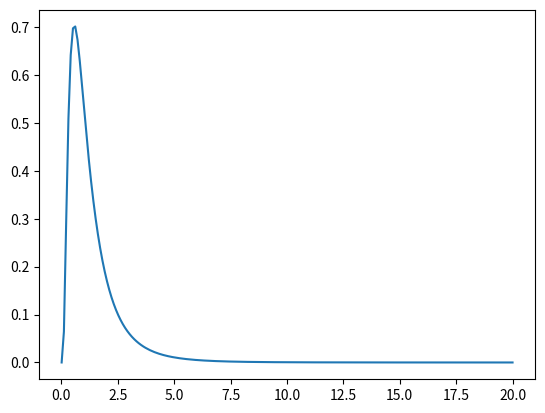
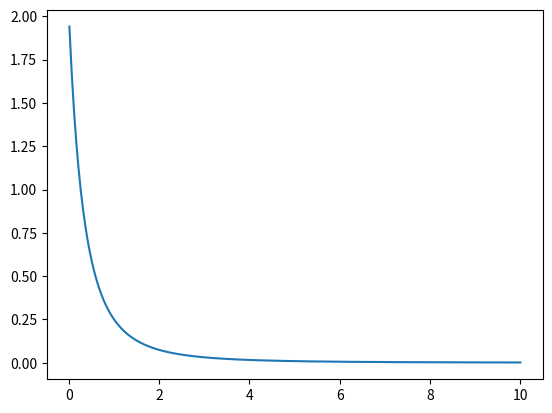
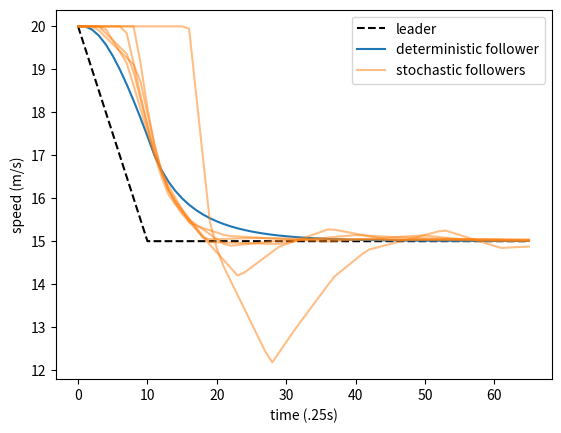
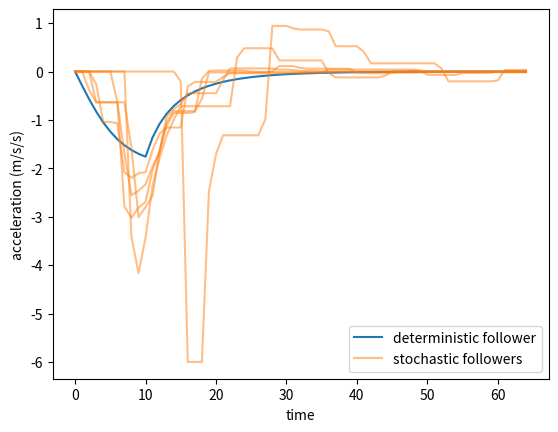
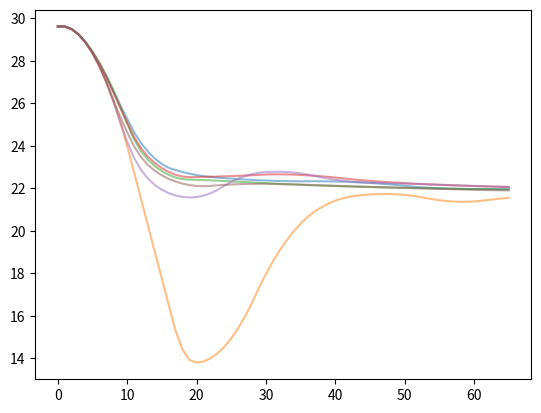

Write Python code to recreate these figures, in order.
import matplotlib.pyplot as plt
import numpy as np

def IDM(s, v, vl, p):
    """Intelligent Driver Model with parameters p = [c1, c2, c3, c4, c5].
    Using Treiber, Kesting notation, p = [v_0, T, s_0, a, b] =
    [free flow speed, desired time gap, jam distance, acceleration, comfortable deceleration]
    """
    s_star = p[2] + p[1]*v + (v*(v-vl))/(2*(p[3]*p[4])**.5)
    return p[3]*(1 - (v/p[0])**4 - (s_star/s)**2)

def make_follower_trajectory(lead_pos, lead_speed, dt, l, veh_pos, veh_speed, p, gamma_p, gamma_fn):
    """Generates following trajectory given the lead vehicle trajectory.

    Args:
        lead_pos: list of floats giving leader position at times 0, dt, 2dt, etc.
        lead_speed: list of floats giving leader speeds at times 0, dt, 2dt, etc.
        dt: timestep
        l: lead vehicle length
        veh_pos: initial position of following vehicle
        veh_speed: initial speed of following vehicle
        p: parameters for car following model (IDM)
    Returns:
        xn: list of positions of follower vehicle, with same shape as lead_pos
        xn_dot: list of speeds of follower vehicle
    """
    xn = [veh_pos]
    xn_dot = [veh_speed]
    xn_ddot = []

    t_ind = -1
    prev_acc = 0
    gamma = 0
    bar_gamma = (gamma/dt) // 1.
    beta = gamma/dt - bar_gamma
    next_t_ind = t_ind + bar_gamma + 1.

    for i in range(len(lead_pos)-1):
        if i == next_t_ind:
            l_pos, l_speed = lead_pos[i], lead_speed[i]
            s = l_pos - veh_pos - l
            new_acc = IDM(s, veh_speed, l_speed, p)
            veh_acc = prev_acc * beta + new_acc * (1 - beta)

            t_ind = next_t_ind
            prev_acc = new_acc
            gamma = gamma_fn(gamma_p)/gamma_scale(new_acc)
            bar_gamma = (gamma / dt) // 1.
            beta = gamma / dt - bar_gamma
            next_t_ind = t_ind + bar_gamma + 1.
        else:
            veh_acc = prev_acc
        veh_acc = max(min(veh_acc, 4), -6)
        veh_pos += dt*veh_speed
        veh_speed += dt*veh_acc
        veh_speed = max(veh_speed, 0)
        xn.append(veh_pos)
        xn_dot.append(veh_speed)
        xn_ddot.append(veh_acc)
    return xn, xn_dot, xn_ddot


def gamma_scale(acc):
    return max(1.33*abs(acc)**2-.33, 0)+1


def lognormal_pdf(x, mu, sigma):
    return 1 / ((2 * 3.1415926) ** .5 * sigma) / x * np.exp(-(np.log(x) - mu) ** 2 / (2 * sigma ** 2))


def pareto_pdf(x, scale, shape):
    return (shape*scale**shape)/(x + scale)**(shape+1)


def frechet_pdf(x, scale, shape):
    x = x/scale
    return shape/scale*x**(-1-shape)*np.exp(-x**(-1*shape))


def weibull_pdf(x, scale, shape):
    x = x / scale
    return shape / scale * x ** (shape-1) * np.exp(-x ** shape)


def no_sample(*args):
    return 0.


RNG = np.random.default_rng()
def sample_lognormal(p):
    return np.exp(RNG.standard_normal()*p[1]+p[0])


def sample_pareto(p):
    return p[0]/(RNG.random()**(1/p[1])) - p[0]


def sample_weibull(p):
    return p[0]*(-np.log(RNG.random()))**(1/p[1])


def plot_pdf(pdf_param, pdf_fn=None, end_value=10):
    """pdf_param = iterable of parameter values, pdf_fn=function return pdf values, end_value=last x value in plot."""
    x = np.linspace(.01, end_value, 200)
    y = pdf_fn(x, *pdf_param)
    plt.figure()
    plt.plot(x, y)
    # plt.show()

p = [35, 1.3, 2, 1.1, 1.5]
lognormal_p = [np.log(1.), .75]
pareto_p = [1., 2.]

zs = np.array([-1.28, -.52, .52, 1.28])  # .1, .3, .7, .9 percentiles
print('percentiles are '+str(np.exp(zs*lognormal_p[1] + lognormal_p[0])))
print('mean is '+str(np.exp(lognormal_p[0]+lognormal_p[1]**2/2)))
plot_pdf(lognormal_p, lognormal_pdf, 20)
plot_pdf(pareto_p, pareto_pdf, 10)

lead_speed = [20 - i*.5 for i in range(11)]
lead_speed.extend([15]*55)
dt = .25
lead_pos = [0]
for i in lead_speed[:-1]:
    lead_pos.append(lead_pos[-1]+i*dt)
l = 5
eql_hd = ((p[2]+p[1]*lead_speed[0])**2/(1 - (lead_speed[0]/p[0])**4))**.5
veh_pos = lead_pos[0]-l-eql_hd
veh_speed = lead_speed[0]
xn, xn_dot, xn_ddot = make_follower_trajectory(lead_pos, lead_speed, dt, l, veh_pos, veh_speed, p, lognormal_p, sample_lognormal)
xn1, xn_dot1, xn_ddot1 = make_follower_trajectory(lead_pos, lead_speed, dt, l, veh_pos, veh_speed, p, lognormal_p,
                                                   no_sample)

fig1 = plt.figure()
plt.plot(lead_speed, 'k--')
plt.plot(xn_dot1)
plt.plot(xn_dot, 'C1', alpha=.5)
plt.xlabel('time (.25s)')
plt.ylabel('speed (m/s)')
plt.legend(['leader', 'deterministic follower', 'stochastic followers'])
fig2 = plt.figure()
plt.plot(xn_ddot1)
plt.plot(xn_ddot, 'C1', alpha=.5)
plt.xlabel('time')
plt.ylabel('acceleration (m/s/s)')
plt.legend(['deterministic follower', 'stochastic followers'])
fig3 = plt.figure()
plt.plot(np.array(lead_pos)-xn-l, alpha=.5)
for i in range(5):
    xn, xn_dot, xn_ddot = make_follower_trajectory(lead_pos, lead_speed, dt, l, veh_pos, veh_speed, p, lognormal_p,
                                                   sample_lognormal)
    fig1.axes[0].plot(xn_dot, 'C1', alpha=.5)
    fig2.axes[0].plot(xn_ddot, 'C1', alpha=.5)
    fig3.axes[0].plot(np.array(lead_pos)-xn-l, alpha=.5)
plt.show()